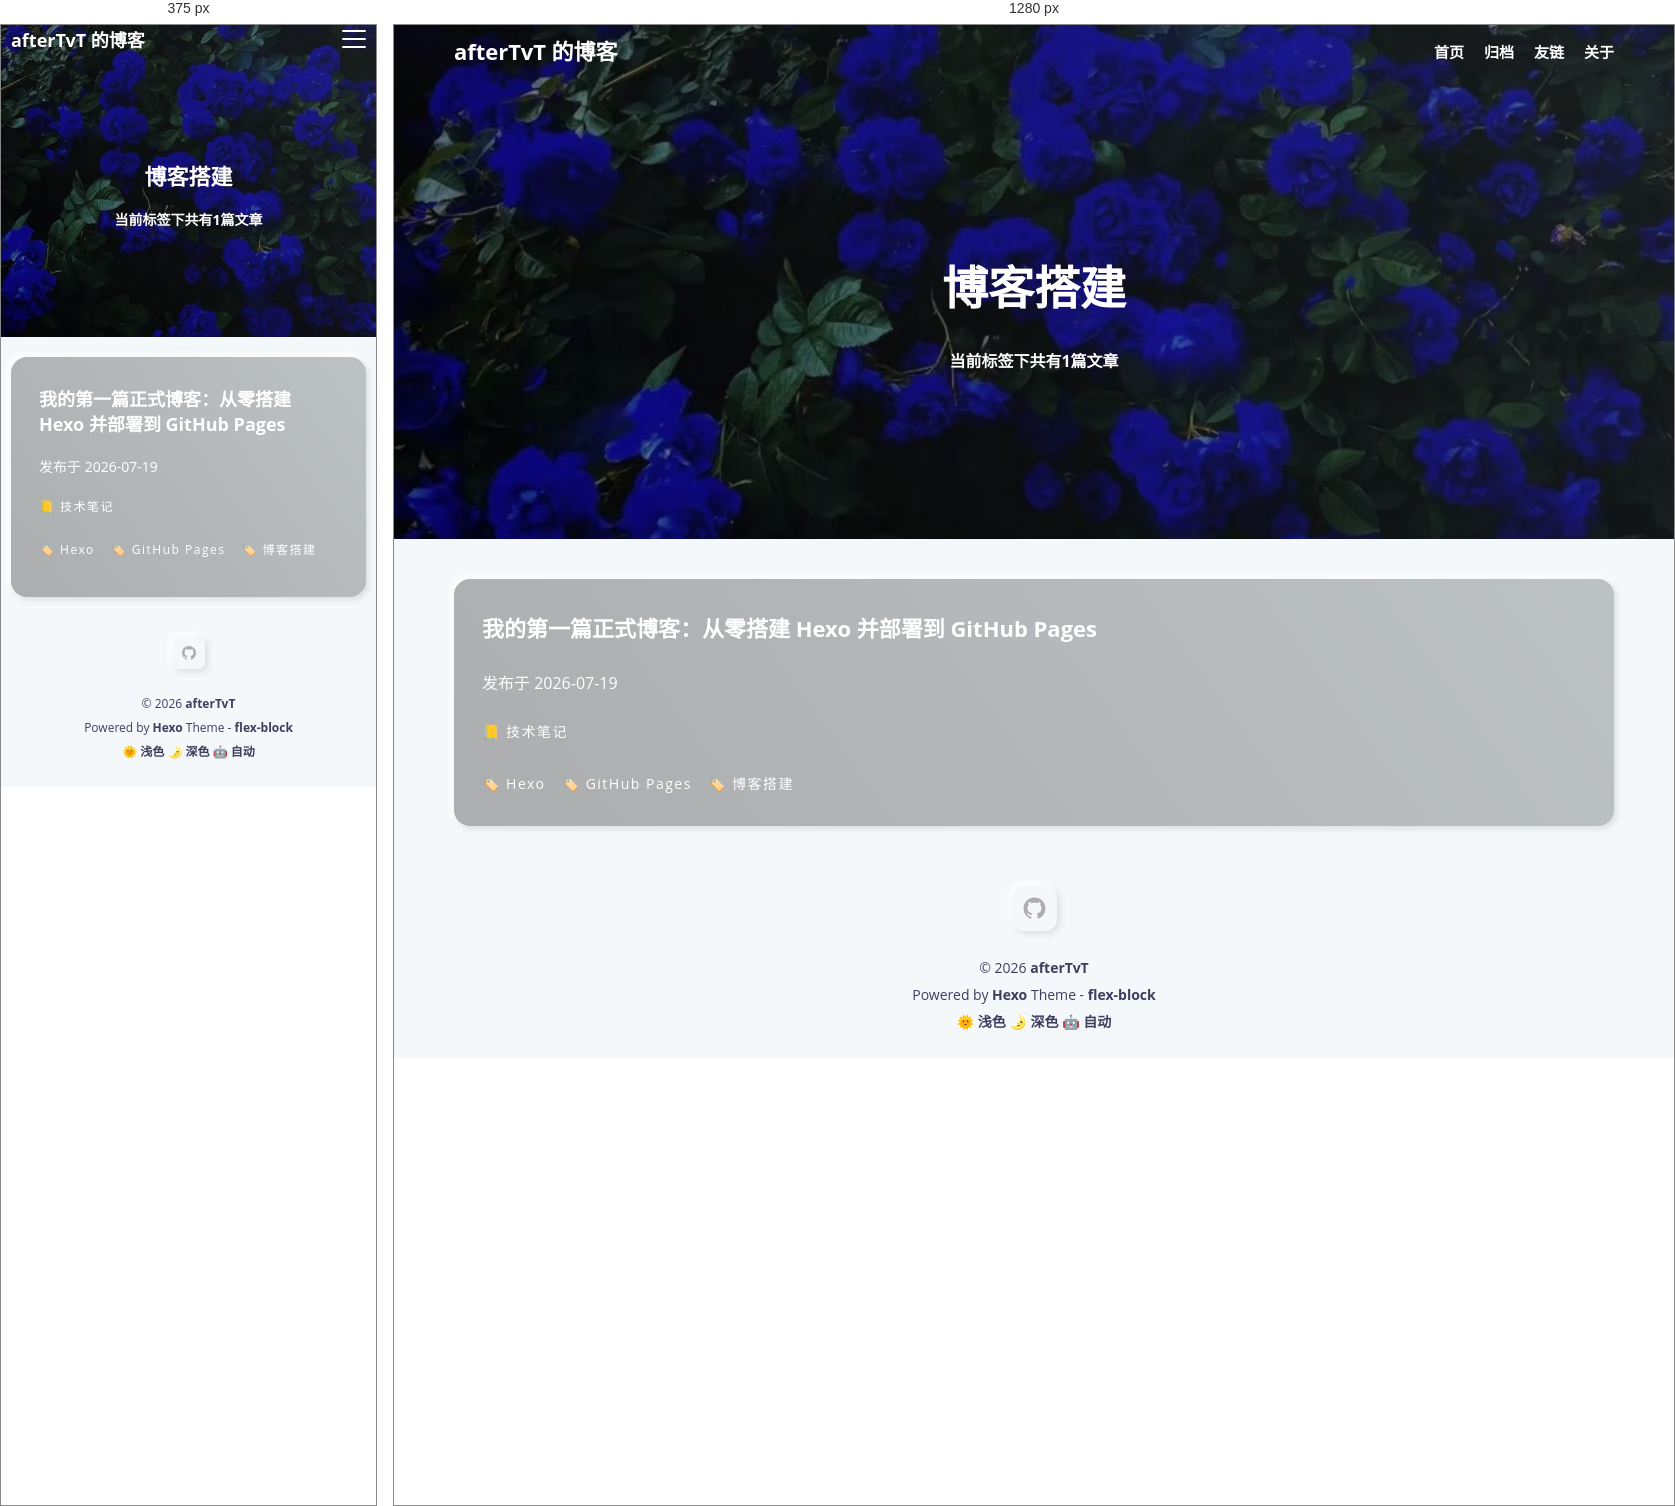
Rendered at 375 px and 1280 px, left to right.

<!-- file: index.html -->
<!DOCTYPE html>
<html lang="zh-CN">
<head><!-- hexo injector head_begin start --><script>if (!window.localStorage.getItem("theme")) { document.documentElement.classList.add("theme-light"); }</script><!-- hexo injector head_begin end -->
  <meta charset="UTF-8">
  <meta name="viewport" content="width=device-width, initial-scale=1.0">
  <meta http-equiv="X-UA-Compatible" content="ie=edge">
  <meta name="theme-color" content="#3367D6"/>
  <link rel="apple-touch-icon" href="/icons-192.png">
  <link rel="manifest" href="/manifest.json">
  
  <meta name="generator" content="Hexo 8.1.2">

  
    <meta name="description" content="记录学习、技术与生活">
  

  

  
    <meta name="author" content="afterTvT">
  

  

  

  <title>标签: 博客搭建 | afterTvT 的博客</title>

  

  
    <link rel="shortcut icon" href="/images/site-logo.jpg">
  

  

  

  

  
<link rel="stylesheet" href="/css/style.css">

</head>
<body>
  <div class="root-container">
    
<!-- header container -->
<header class="header-container">
  
    <div class="post-image" style="background-image: url(/images/flexblock-anime-banner.jpg)"></div>
  

  <!-- navbar -->
<nav class="navbar">
  <div class="navbar-content">
    <!-- logo -->
    <div class="navbar-logo">
      <a href="/">
        
          afterTvT 的博客
        
      </a>
    </div>
    <!-- link -->
    <div class="navbar-link">
      <div class="navbar-btn">
        <div></div>
        <div></div>
        <div></div>
      </div>
      <ul class="navbar-list">
        
          <li class="navbar-list-item"><a href="/">首页</a></li>
        
          <li class="navbar-list-item"><a href="/archives">归档</a></li>
        
          <li class="navbar-list-item"><a href="/links">友链</a></li>
        
          <li class="navbar-list-item"><a href="/about">关于</a></li>
        
      </ul>
    </div>
  </div>
</nav>

  
  

  
  

  
  

  
  
    
    <div class="header-content">
      <div class="post-text layout-block layout-padding">
        <h1 class="title-wrap">博客搭建</h1>
        <h2 class="title-sub-wrap">当前标签下共有1篇文章</h2>
      </div>
    </div>
  

  
  

  
  
  
</header>


    <!-- 标签归档 -->
<!-- post list container -->
<div class="body-container">
  <div class="content-container layout-block article-list">
    
      <div class="article-item layout-padding">
        <article class="card-container article-card content-padding--large soft-size--large soft-style--box">
          
            <div class="card-cover" background-image-lazy data-img="/images/hexo-guide-cover.jpg"></div>
          

          <div class="card-text">
            
              <a href="/2026/07/19/hexo-github-pages-setup-guide/" itemprop="url">
                <h2 class="card-text--title">我的第一篇正式博客：从零搭建 Hexo 并部署到 GitHub Pages</h2>
              </a>
            
            <div class="card-text--row">
              <span>发布于</span>
              <time  class="article-date" datetime="2026-07-18T16:30:00.000Z" itemprop="datePublished">2026-07-19</time>
            </div>
            
            <ul class="wrap-list dark">
  
    <li><a href="/categories/%E6%8A%80%E6%9C%AF%E7%AC%94%E8%AE%B0/">📒 技术笔记</a></li>
    
</ul>
            <ul class="wrap-list dark">
  
    <li><a href="/tags/Hexo/">🏷️ Hexo</a></li>
  
    <li><a href="/tags/GitHub-Pages/">🏷️ GitHub Pages</a></li>
  
    <li><a href="/tags/%E5%8D%9A%E5%AE%A2%E6%90%AD%E5%BB%BA/">🏷️ 博客搭建</a></li>
  
</ul>
          </div>
        </article>
      </div>
    
  </div>
</div>

<!-- page container -->


    <!-- footer container -->
<footer id="footer" class="footer">
  <div class="footer-container">
    
    <div class="social-icons">
      
        
      
        
      
        
      
        
          <a href="https://github.com/afterTvT" class="soft-size--primary soft-style--box" target="_blank" rel="noopener noreferrer">
            <svg class="icon icon-github" viewBox="0 0 1024 1024" version="1.1" xmlns="http://www.w3.org/2000/svg">
  <path d="M64.6 512c0 195.6 125.4 361.9 300.1 422.9 23.5 5.9 19.9-10.8 19.9-22.2v-77.6c-135.8 15.9-141.3-74-150.5-89-18.5-31.5-61.9-39.5-49-54.5 31-15.9 62.5 4 98.9 58 26.4 39.1 77.9 32.5 104.1 26 5.7-23.5 17.9-44.5 34.7-60.9-140.7-25.2-199.4-111.1-199.4-213.3 0-49.5 16.4-95.1 48.4-131.8-20.4-60.6 1.9-112.4 4.9-120.1 58.2-5.2 118.5 41.6 123.3 45.3 33.1-8.9 70.8-13.7 112.9-13.7 42.4 0 80.3 4.9 113.5 13.9 11.3-8.6 67.3-48.8 121.4-43.9 2.9 7.7 24.7 58.3 5.5 118.1 32.5 36.8 49 82.8 49 132.4 0 102.3-59 188.3-200.2 213.2 23.5 23.3 38.1 55.5 38.1 91.1v112.7c0.8 9 0 17.9 15.1 17.9C832.7 877 960.4 709.4 960.4 512.1c0-247.5-200.6-447.9-447.9-447.9C265 64.1 64.6 264.5 64.6 512z"></path>
</svg>
          </a>
        
      
        
      
    </div>
     
    <p>&copy; 2026 <a href="/" target="_blank">afterTvT</a></p>

    

    <p>Powered by <a href="https://hexo.io" target="_blank" rel="noopener noreferrer">Hexo</a> Theme - <a href="https://github.com/miiiku/flex-block" target="_blank" rel="noopener noreferrer author">flex-block</a></p>

    <p>
      <a href="javascript:;" id="theme-light">🌞 浅色</a>
      <a href="javascript:;" id="theme-dark">🌛 深色</a>
      <a href="javascript:;" id="theme-auto">🤖️ 自动</a>
    </p>
  </div>
</footer>
  </div>

  <div class="back-to-top-fixed soft-size--round soft-style--box">
    <svg class="icon icon-back-to-top" viewBox="0 0 1024 1024" version="1.1" xmlns="http://www.w3.org/2000/svg">
      <path d="M725.333333 426.666667c-12.8 0-21.333333-4.266667-29.866667-12.8l-213.333333-213.333333c-17.066667-17.066667-17.066667-42.666667 0-59.733333s42.666667-17.066667 59.733333 0l213.333333 213.333333c17.066667 17.066667 17.066667 42.666667 0 59.733333C746.666667 422.4 738.133333 426.666667 725.333333 426.666667z"></path>
      <path d="M298.666667 426.666667c-12.8 0-21.333333-4.266667-29.866667-12.8-17.066667-17.066667-17.066667-42.666667 0-59.733333l213.333333-213.333333c17.066667-17.066667 42.666667-17.066667 59.733333 0s17.066667 42.666667 0 59.733333l-213.333333 213.333333C320 422.4 311.466667 426.666667 298.666667 426.666667z"></path>
      <path d="M512 896c-25.6 0-42.666667-17.066667-42.666667-42.666667L469.333333 170.666667c0-25.6 17.066667-42.666667 42.666667-42.666667s42.666667 17.066667 42.666667 42.666667l0 682.666667C554.666667 878.933333 537.6 896 512 896z"></path>
    </svg>
  </div>

  
  












  


  


  




<script src="/js/script.js"></script>


  
  <!-- 尾部用户自定义相关内容 -->
</body>
</html>


/* @media block from style.css */
@media screen and (min-width: 768px) {
  :root {
    --layout-max-width: 1200px;
    --layout-padding: 20px;
    --content-large-padding: 40px 38px 46px;
    --content-small-padding: 20px 19px 23px;
    --font-large-size: 46px;
    --font-stress-size: 22px;
    --font-common-size: 16px;
    --font-base-size: 14px;
    --font-base-lh: 1.8;
    --banner-height: 460px;
    --content-large-padding: 30px 28px 26px;
    --content-primary-padding: 23px;
    --soft-large-radius: 16px;
    --soft-primary-radius: 12px;
    --soft-small-radius: 6px;
  }
}

/* @media block from style.css */
@media screen and (max-width: 767px) {
  :root {
    --layout-max-width: 100%;
    --layout-padding: 10px;
    --content-large-padding: 30px 28px 34px;
    --content-small-padding: 14px 12px 16px;
    --font-large-size: 22px;
    --font-stress-size: 18px;
    --font-common-size: 14px;
    --font-base-size: 12px;
    --font-base-lh: 1.4;
    --banner-height: 280px;
    --content-large-padding: 30px 28px 34px;
    --content-primary-padding: 16px;
    --soft-large-radius: 16px;
    --soft-primary-radius: 6px;
    --soft-small-radius: 4px;
  }
}

/* @media block from style.css */
@media screen and (min-width: 768px) {
  .navbar {
    height: 54px;
  }
  .navbar-list {
    display: flex;
    justify-content: flex-end;
    gap: 20px;
  }
  .navbar-btn {
    display: none;
  }
}

/* @media block from style.css */
@media screen and (max-width: 767px) {
  .navbar {
    height: 32px;
  }
  .navbar-btn {
    display: inline-block;
  }
  .navbar-list {
    display: none;
    position: fixed;
    flex-direction: column;
    align-items: center;
    justify-content: center;
    gap: 20px;
    top: 0;
    left: 0;
    width: 100vw;
    height: 100vh;
    padding: 20px 0;
    background-color: #f7f7f7;
    z-index: 999;
  }
  .navbar-list-item a {
    color: #161b3d;
  }
}

/* @media block from style.css */
@media screen and (min-width: 768px) {
  .social-icons a {
    width: 45px;
    height: 45px;
    padding: 10px;
  }
}

/* @media block from style.css */
@media screen and (max-width: 767px) {
  .social-icons a {
    width: 32px;
    height: 32px;
    padding: 8px;
  }
}

/* @media block from style.css */
@media screen and (min-width: 768px) {
  .content-container.post-container .article-info .page-link-container .link-item {
    max-width: 100%;
    min-width: 33.333%;
    flex: 1 0 auto;
  }
}

/* @media block from style.css */
@media screen and (max-width: 767px) {
  .content-container.post-container .article-info .page-link-container .link-item {
    max-width: 100%;
    flex: 1 1 50%;
  }
}

/* @media block from style.css */
@media screen and (min-width: 768px) {
  .content-container.post-container .article-info {
    flex: 0 1 calc(100% - 360px);
    min-width: calc(100% - 360px);
  }
  .content-container.post-container .widget-info {
    display: flex;
  }
}

/* @media block from style.css */
@media screen and (max-width: 767px) {
  .content-container.post-container .article-info {
    flex: 1 1 100%;
    width: 100%;
  }
  .content-container.post-container .widget-info {
    display: none;
  }
}

/* @media block from style.css */
@media screen and (max-width: 767px) {
  .ubuntu-reference-site {
    background-attachment: scroll;
  }
  .ubuntu-reference-post .article-entry {
    padding-left: 20px;
    padding-right: 20px;
  }
  .ubuntu-reference-post .article-entry table {
    font-size: 12px;
  }
}